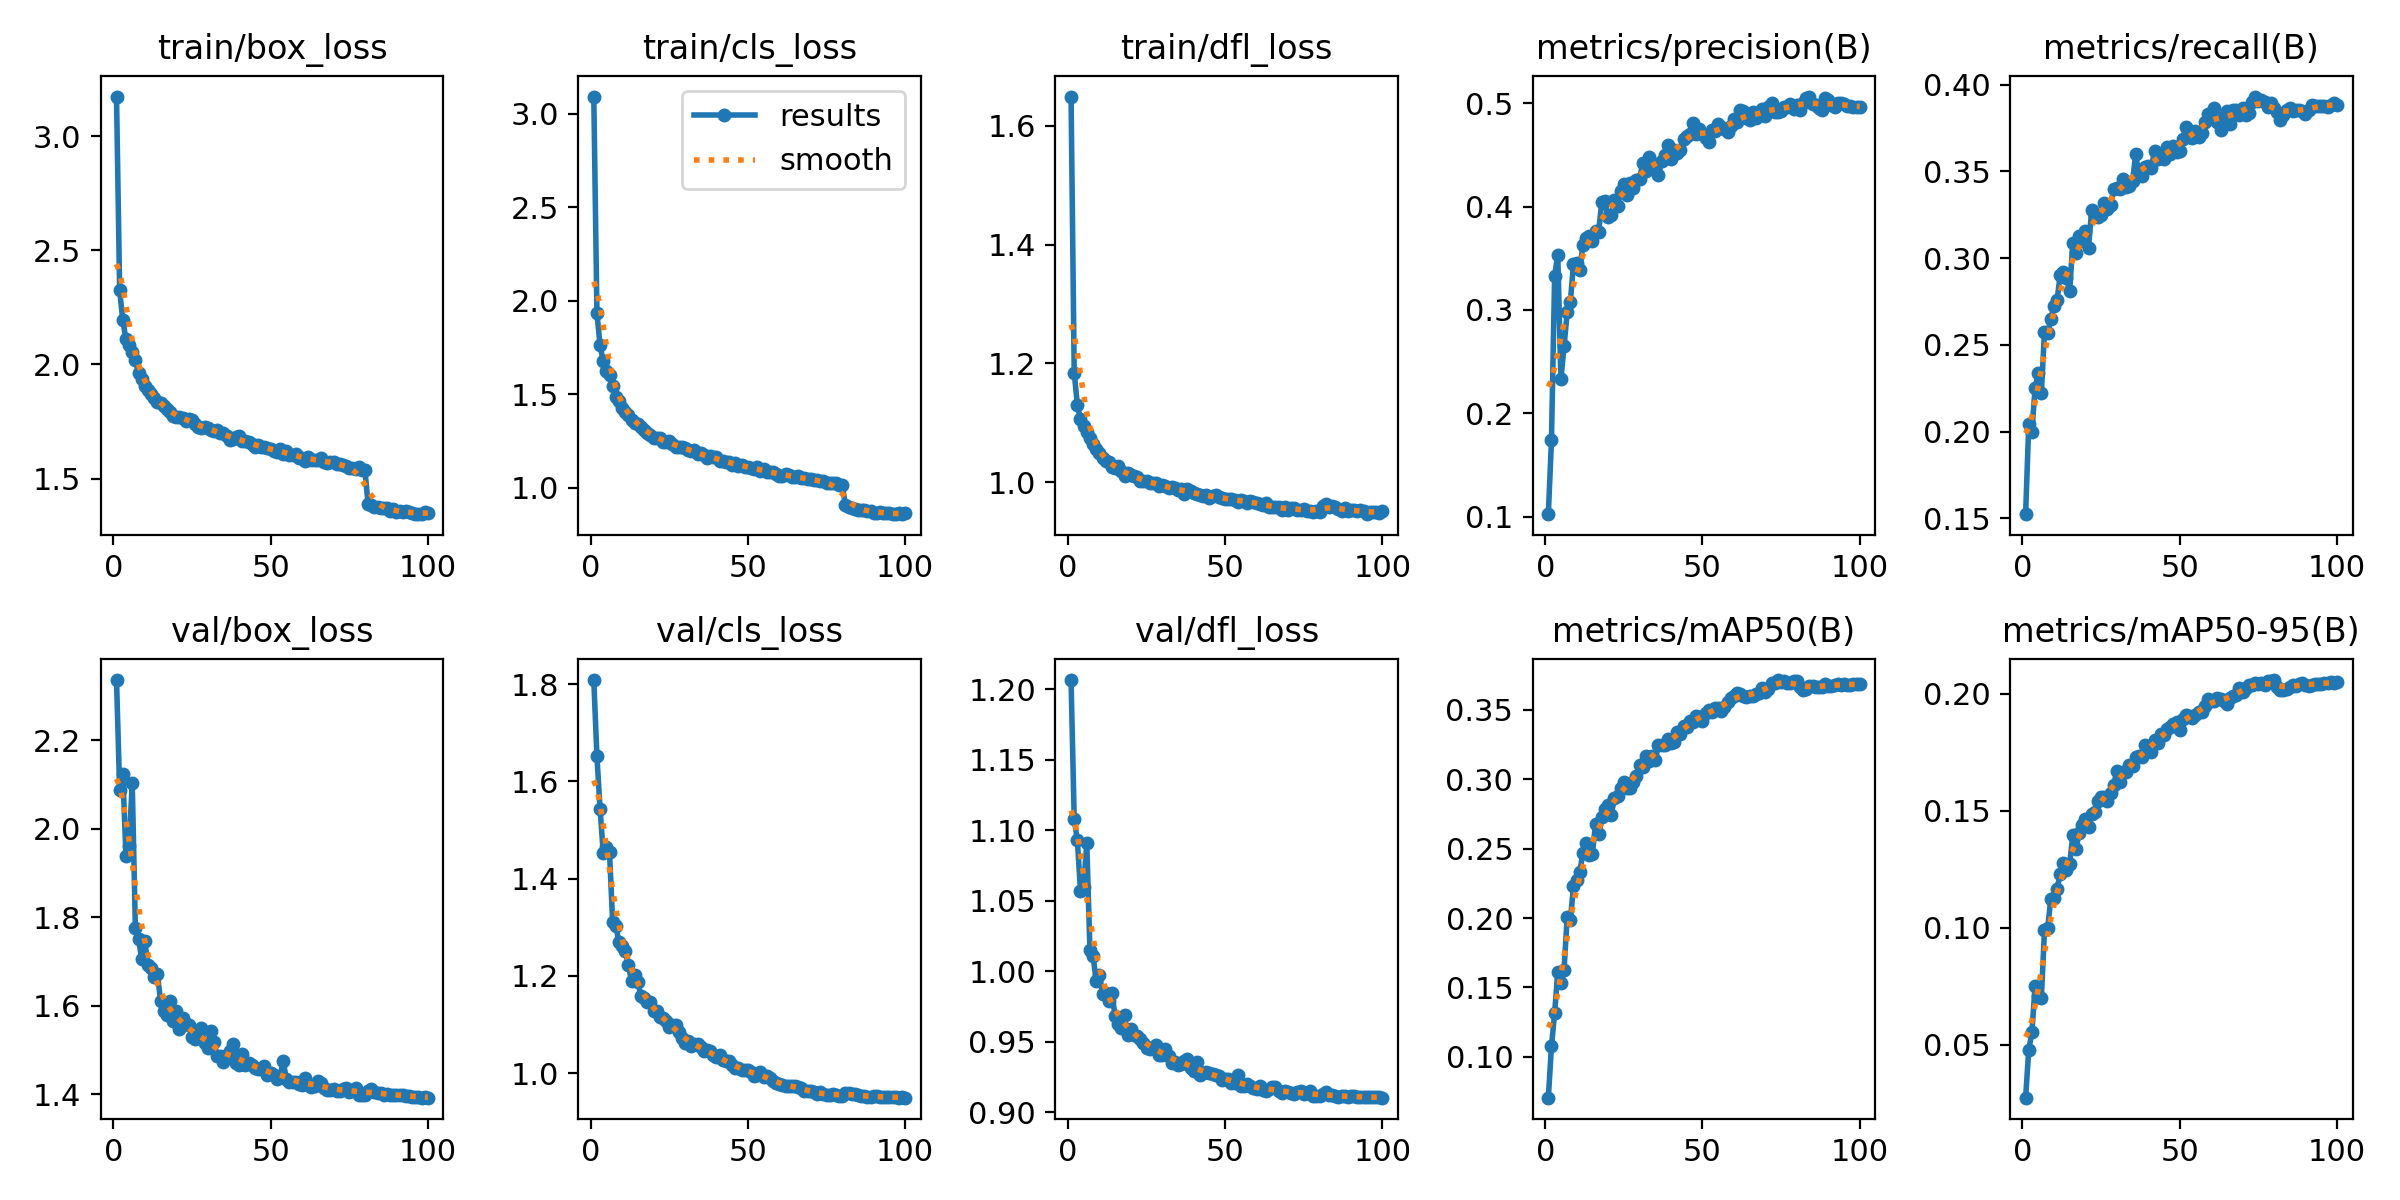

Source data for this figure (header and first rows):
epoch, time, train/box_loss, train/cls_loss, train/dfl_loss, metrics/precision(B), metrics/recall(B), metrics/mAP50(B), metrics/mAP50-95(B), val/box_loss, val/cls_loss, val/dfl_loss, lr/pg0, lr/pg1, lr/pg2
1, 76.23, 3.174, 3.093, 1.649, 0.1025, 0.1524, 0.07059, 0.02738, 2.336, 1.808, 1.206, 0.001995, 0.001995, 0.08205
2, 145.5, 2.325, 1.935, 1.184, 0.1744, 0.2044, 0.1078, 0.04788, 2.088, 1.651, 1.108, 0.003994, 0.003994, 0.06405
3, 214.2, 2.193, 1.763, 1.13, 0.3326, 0.1998, 0.1314, 0.05527, 2.124, 1.543, 1.093, 0.005989, 0.005989, 0.04604
4, 281.5, 2.11, 1.677, 1.106, 0.3534, 0.2249, 0.1613, 0.07507, 1.939, 1.453, 1.057, 0.007977, 0.007977, 0.02803
5, 347.6, 2.087, 1.624, 1.094, 0.2327, 0.2339, 0.1531, 0.07072, 1.961, 1.465, 1.06, 0.009956, 0.009956, 0.01001
6, 414.2, 2.056, 1.602, 1.084, 0.2649, 0.2221, 0.1628, 0.06977, 2.103, 1.455, 1.091, 0.009939, 0.009939, 0.009939
7, 480.3, 2.019, 1.548, 1.074, 0.2976, 0.2574, 0.2011, 0.0989, 1.776, 1.31, 1.015, 0.009912, 0.009912, 0.009912
8, 546.3, 1.963, 1.489, 1.065, 0.3077, 0.2567, 0.1983, 0.0997, 1.751, 1.302, 1.011, 0.009881, 0.009881, 0.009881
9, 612.4, 1.938, 1.463, 1.056, 0.3448, 0.2646, 0.223, 0.1123, 1.705, 1.27, 0.9928, 0.009844, 0.009844, 0.009844
10, 678.8, 1.906, 1.43, 1.05, 0.3456, 0.2723, 0.2272, 0.1126, 1.746, 1.262, 0.9974, 0.009803, 0.009803, 0.009803
11, 744.8, 1.886, 1.408, 1.04, 0.3383, 0.2757, 0.2333, 0.1168, 1.692, 1.251, 0.984, 0.009758, 0.009758, 0.009758
12, 811.2, 1.871, 1.392, 1.036, 0.3631, 0.2903, 0.2469, 0.1231, 1.686, 1.223, 0.9844, 0.009707, 0.009707, 0.009707
13, 877.8, 1.853, 1.363, 1.034, 0.3697, 0.2922, 0.2538, 0.1278, 1.665, 1.189, 0.9789, 0.009652, 0.009652, 0.009652
14, 943.9, 1.838, 1.347, 1.025, 0.3718, 0.2883, 0.2455, 0.1247, 1.672, 1.203, 0.9845, 0.009593, 0.009593, 0.009593
15, 1010, 1.83, 1.342, 1.024, 0.3668, 0.2808, 0.246, 0.1273, 1.612, 1.187, 0.9678, 0.009529, 0.009529, 0.009529
16, 1076, 1.819, 1.328, 1.026, 0.3762, 0.3087, 0.268, 0.1394, 1.588, 1.159, 0.9621, 0.00946, 0.00946, 0.00946
17, 1143, 1.804, 1.309, 1.018, 0.3757, 0.3031, 0.2603, 0.1335, 1.58, 1.155, 0.9599, 0.009388, 0.009388, 0.009388
18, 1209, 1.791, 1.294, 1.011, 0.4047, 0.3127, 0.2729, 0.1405, 1.61, 1.146, 0.9691, 0.009311, 0.009311, 0.009311
19, 1275, 1.776, 1.282, 1.015, 0.405, 0.3101, 0.2788, 0.1441, 1.566, 1.146, 0.9544, 0.009229, 0.009229, 0.009229
20, 1341, 1.768, 1.268, 1.012, 0.3894, 0.3156, 0.2817, 0.1465, 1.588, 1.127, 0.9589, 0.009144, 0.009144, 0.009144
21, 1407, 1.771, 1.269, 1.009, 0.3917, 0.3059, 0.2746, 0.1433, 1.548, 1.127, 0.9549, 0.009055, 0.009055, 0.009055
22, 1474, 1.767, 1.265, 1.009, 0.4064, 0.3274, 0.2868, 0.1486, 1.573, 1.116, 0.9541, 0.008961, 0.008961, 0.008961
23, 1540, 1.75, 1.248, 1.002, 0.4003, 0.3241, 0.2882, 0.1493, 1.558, 1.113, 0.9521, 0.008864, 0.008864, 0.008864
24, 1606, 1.76, 1.246, 1.002, 0.4152, 0.3238, 0.2939, 0.1542, 1.556, 1.108, 0.9492, 0.008763, 0.008763, 0.008763
25, 1673, 1.758, 1.25, 1.003, 0.4222, 0.325, 0.2981, 0.156, 1.529, 1.095, 0.9457, 0.008658, 0.008658, 0.008658
26, 1739, 1.74, 1.236, 0.9985, 0.4109, 0.3316, 0.2939, 0.1557, 1.526, 1.099, 0.9444, 0.00855, 0.00855, 0.00855
27, 1805, 1.728, 1.221, 0.9992, 0.4232, 0.3282, 0.2941, 0.1544, 1.529, 1.099, 0.9465, 0.008439, 0.008439, 0.008439
28, 1871, 1.724, 1.221, 0.9983, 0.4183, 0.3305, 0.2982, 0.1576, 1.549, 1.085, 0.9474, 0.008323, 0.008323, 0.008323
29, 1938, 1.724, 1.221, 0.9933, 0.4254, 0.3396, 0.3022, 0.1611, 1.516, 1.073, 0.9405, 0.008205, 0.008205, 0.008205
30, 2004, 1.721, 1.212, 0.9957, 0.4265, 0.3403, 0.3105, 0.167, 1.505, 1.061, 0.9405, 0.008084, 0.008084, 0.008084
31, 2071, 1.713, 1.204, 0.9926, 0.4418, 0.34, 0.3091, 0.1623, 1.542, 1.065, 0.9448, 0.00796, 0.00796, 0.00796
32, 2137, 1.709, 1.196, 0.9896, 0.4348, 0.3454, 0.3169, 0.1665, 1.518, 1.057, 0.9397, 0.007832, 0.007832, 0.007832
33, 2204, 1.715, 1.203, 0.991, 0.4483, 0.3412, 0.313, 0.1664, 1.486, 1.059, 0.9351, 0.007702, 0.007702, 0.007702
34, 2270, 1.698, 1.181, 0.9893, 0.442, 0.3416, 0.317, 0.1695, 1.487, 1.06, 0.9352, 0.00757, 0.00757, 0.00757
35, 2335, 1.699, 1.185, 0.9867, 0.4382, 0.3442, 0.314, 0.1691, 1.474, 1.054, 0.9335, 0.007435, 0.007435, 0.007435
36, 2402, 1.688, 1.174, 0.9877, 0.4305, 0.3597, 0.325, 0.173, 1.489, 1.045, 0.9344, 0.007297, 0.007297, 0.007297
37, 2468, 1.67, 1.157, 0.9795, 0.4437, 0.3481, 0.3246, 0.1736, 1.497, 1.047, 0.9365, 0.007158, 0.007158, 0.007158
38, 2534, 1.673, 1.168, 0.9881, 0.4494, 0.3474, 0.3251, 0.1729, 1.513, 1.045, 0.9379, 0.007016, 0.007016, 0.007016
39, 2600, 1.682, 1.163, 0.9847, 0.4599, 0.3524, 0.3291, 0.178, 1.472, 1.038, 0.931, 0.006872, 0.006872, 0.006872
40, 2667, 1.686, 1.168, 0.9823, 0.4461, 0.3529, 0.326, 0.1763, 1.466, 1.033, 0.9292, 0.006727, 0.006727, 0.006727
41, 2733, 1.663, 1.146, 0.9802, 0.4547, 0.352, 0.3266, 0.1752, 1.49, 1.037, 0.9354, 0.00658, 0.00658, 0.00658
42, 2799, 1.663, 1.142, 0.9785, 0.4521, 0.3619, 0.3342, 0.1804, 1.465, 1.027, 0.9265, 0.006431, 0.006431, 0.006431
43, 2865, 1.659, 1.141, 0.9773, 0.4544, 0.357, 0.333, 0.1788, 1.471, 1.024, 0.9274, 0.006281, 0.006281, 0.006281
44, 2931, 1.65, 1.137, 0.9784, 0.4648, 0.3587, 0.3387, 0.1826, 1.465, 1.025, 0.9287, 0.00613, 0.00613, 0.00613
45, 2997, 1.638, 1.124, 0.9724, 0.4684, 0.357, 0.338, 0.1823, 1.46, 1.016, 0.9273, 0.005978, 0.005978, 0.005978
46, 3063, 1.649, 1.135, 0.9758, 0.4704, 0.3642, 0.342, 0.1851, 1.458, 1.011, 0.9272, 0.005824, 0.005824, 0.005824
47, 3129, 1.638, 1.119, 0.9781, 0.4812, 0.3597, 0.3417, 0.1859, 1.457, 1.011, 0.9261, 0.00567, 0.00567, 0.00567
48, 3196, 1.636, 1.121, 0.9753, 0.4706, 0.3643, 0.3453, 0.1871, 1.464, 1.007, 0.9252, 0.005516, 0.005516, 0.005516
49, 3262, 1.635, 1.112, 0.973, 0.4749, 0.3614, 0.3452, 0.1878, 1.443, 1.007, 0.9225, 0.005361, 0.005361, 0.005361
50, 3328, 1.631, 1.112, 0.9709, 0.4699, 0.3618, 0.342, 0.1847, 1.449, 1.007, 0.9231, 0.005205, 0.005205, 0.005205
51, 3394, 1.623, 1.108, 0.9721, 0.4661, 0.3688, 0.3479, 0.189, 1.444, 1.002, 0.9237, 0.00505, 0.00505, 0.00505
52, 3460, 1.616, 1.1, 0.9707, 0.4626, 0.3757, 0.3501, 0.1911, 1.435, 0.9943, 0.9207, 0.004895, 0.004895, 0.004895
53, 3526, 1.629, 1.111, 0.9705, 0.4742, 0.3708, 0.3486, 0.1904, 1.439, 0.9962, 0.9202, 0.004739, 0.004739, 0.004739
54, 3593, 1.61, 1.088, 0.9668, 0.4728, 0.3691, 0.3514, 0.1895, 1.475, 1.002, 0.9262, 0.004584, 0.004584, 0.004584
55, 3658, 1.621, 1.099, 0.9705, 0.48, 0.3735, 0.3513, 0.1908, 1.434, 0.9921, 0.9183, 0.00443, 0.00443, 0.00443
56, 3724, 1.603, 1.086, 0.9687, 0.4767, 0.3698, 0.3495, 0.1923, 1.427, 0.9952, 0.9188, 0.004276, 0.004276, 0.004276
57, 3791, 1.604, 1.087, 0.9646, 0.4747, 0.3719, 0.3521, 0.1922, 1.428, 0.9901, 0.9197, 0.004122, 0.004122, 0.004122
58, 3857, 1.609, 1.087, 0.9684, 0.472, 0.3783, 0.3558, 0.1948, 1.427, 0.9844, 0.9185, 0.00397, 0.00397, 0.00397
59, 3923, 1.591, 1.075, 0.9658, 0.4781, 0.3828, 0.3588, 0.1979, 1.424, 0.9793, 0.9174, 0.003819, 0.003819, 0.003819
60, 3989, 1.589, 1.066, 0.9641, 0.4844, 0.3822, 0.3603, 0.1968, 1.421, 0.9779, 0.9165, 0.003669, 0.003669, 0.003669
... 40 more rows
